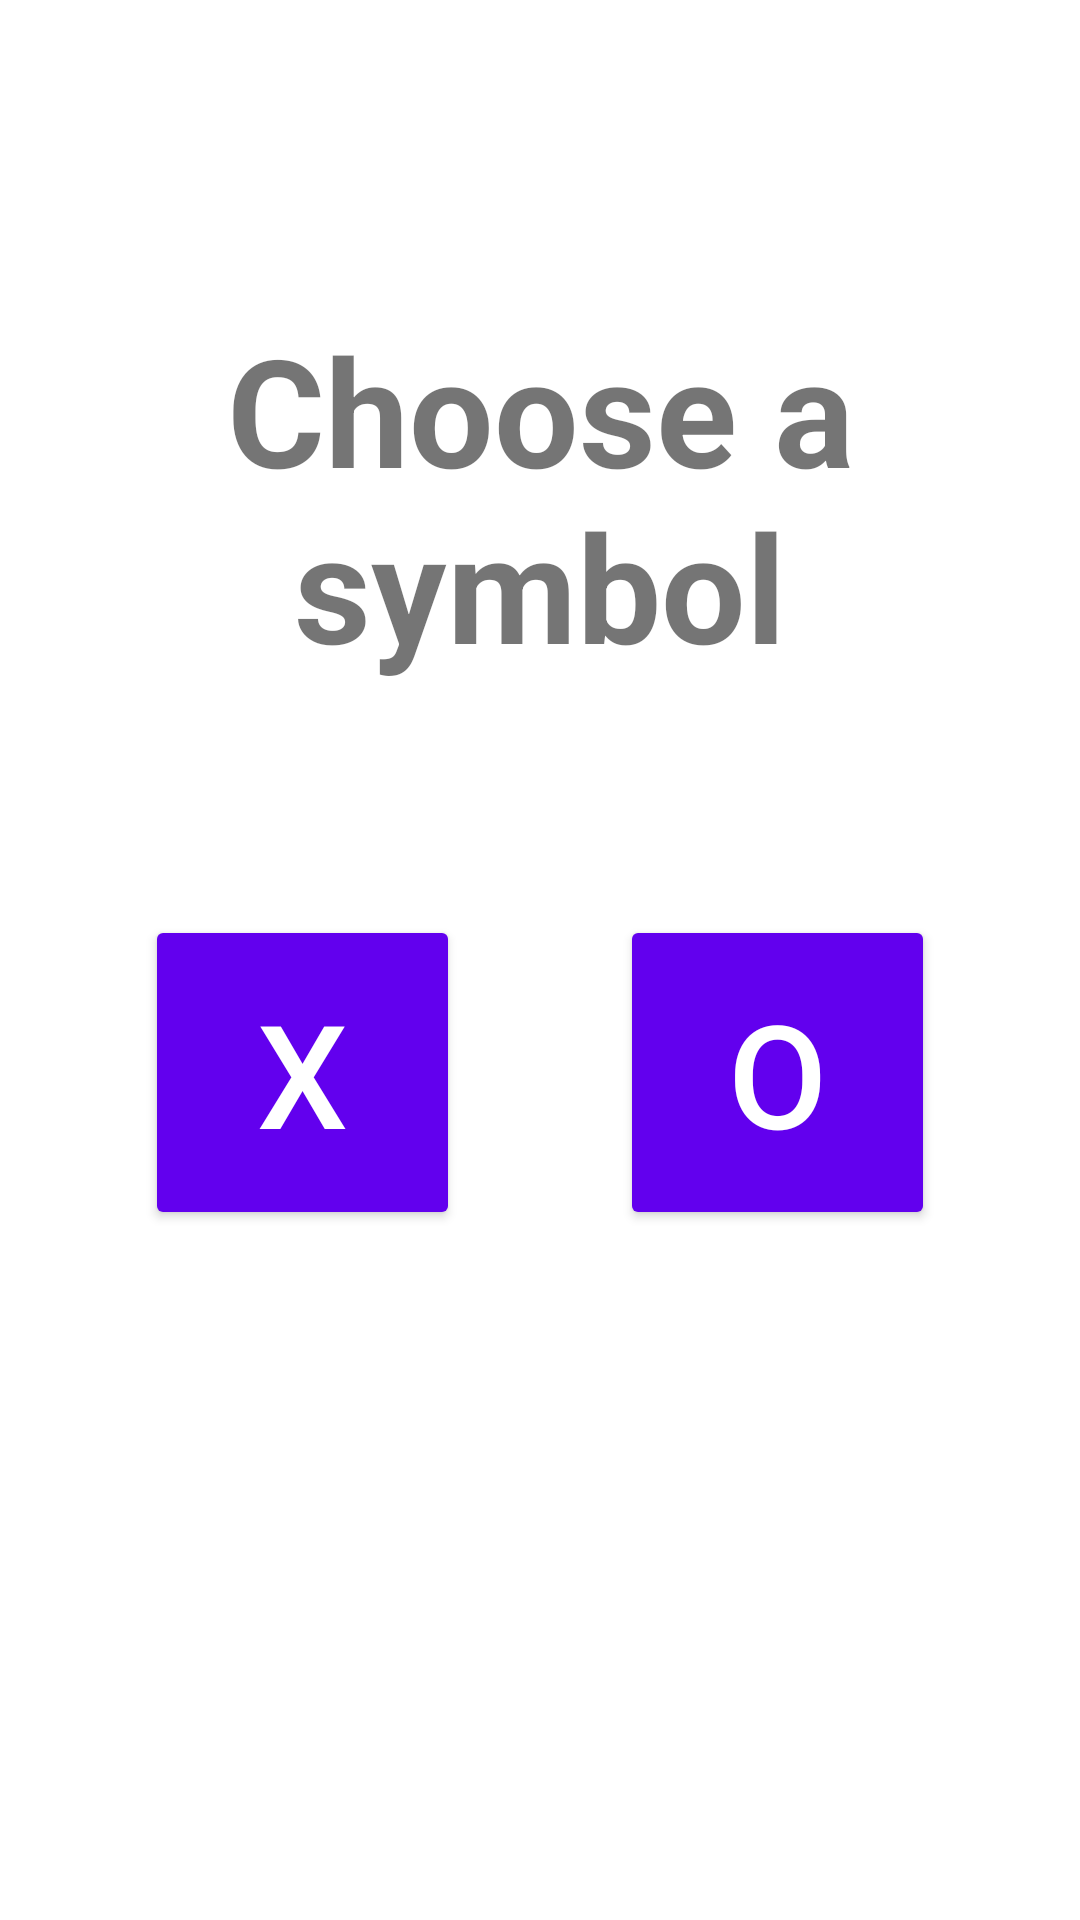

This screen was rendered from an Android layout file. Write that file and the resources it references.
<!-- AndroidManifest.xml: application theme Theme.TicTacToe -->
<!-- res/layout/fragment_choose_symbol.xml -->
<?xml version="1.0" encoding="utf-8"?>
<androidx.constraintlayout.widget.ConstraintLayout xmlns:android="http://schemas.android.com/apk/res/android"
    xmlns:app="http://schemas.android.com/apk/res-auto"
    xmlns:tools="http://schemas.android.com/tools"
    android:layout_width="match_parent"
    android:layout_height="match_parent"
    tools:context=".GameModes.AgainstJeffGame.ChooseSymbolFragment">

    
    <TextView
        android:id="@+id/choose_a_symbol_text"
        android:layout_width="0dp"
        android:layout_height="wrap_content"
        android:layout_marginStart="16dp"
        android:layout_marginLeft="16dp"
        android:layout_marginEnd="16dp"
        android:layout_marginRight="16dp"
        android:gravity="center"
        android:text="@string/choose_a_symbol"
        android:textSize="50sp"
        android:textStyle="bold"
        app:layout_constraintBottom_toBottomOf="parent"
        app:layout_constraintEnd_toEndOf="parent"
        app:layout_constraintStart_toStartOf="parent"
        app:layout_constraintTop_toTopOf="parent"
        app:layout_constraintVertical_bias="0.20" />

    <Button
        android:id="@+id/choice_x_button"
        style="@style/gridButton_style"
        android:layout_width="wrap_content"
        android:layout_height="wrap_content"
        android:text="@string/x_value"
        android:textColor="@color/design_default_color_on_primary"
        app:backgroundTint="@color/design_default_color_primary"
        app:layout_constraintBottom_toBottomOf="parent"
        app:layout_constraintEnd_toStartOf="@+id/choice_o_button"
        app:layout_constraintHorizontal_bias="0.5"
        app:layout_constraintStart_toStartOf="parent"
        app:layout_constraintTop_toBottomOf="@+id/choose_a_symbol_text"
        app:layout_constraintVertical_bias="0.25" />

    <Button
        android:id="@+id/choice_o_button"
        style="@style/gridButton_style"
        android:layout_width="wrap_content"
        android:layout_height="wrap_content"
        android:text="@string/o_value"
        android:textColor="@color/design_default_color_on_primary"
        app:backgroundTint="@color/design_default_color_primary"
        app:layout_constraintBottom_toBottomOf="parent"
        app:layout_constraintEnd_toEndOf="parent"
        app:layout_constraintHorizontal_bias="0.5"
        app:layout_constraintStart_toEndOf="@+id/choice_x_button"
        app:layout_constraintTop_toBottomOf="@+id/choose_a_symbol_text"
        app:layout_constraintVertical_bias="0.25" />

</androidx.constraintlayout.widget.ConstraintLayout>
<!-- resources referenced by this layout -->
<resources>
  <string name="choose_a_symbol">Choose a symbol</string>
  <string name="o_value">O</string>
  <string name="x_value">X</string>
  <style name="gridButton_style">
          <item name="android:width">105dp</item>
          <item name="android:height">105dp</item>
          <item name="backgroundTint">#1DFFFFFF</item>
          <item name="android:layout_marginLeft">5dp</item>
          <item name="android:layout_marginRight">5dp</item>
          <item name="android:textColor">?attr/colorPrimary</item>
          <item name="android:textSize">48dp</item>
      </style>
  <style name="Theme.TicTacToe" parent="Theme.MaterialComponents.DayNight.DarkActionBar">
          
          <item name="colorPrimary">@color/purple_500</item>
          <item name="colorPrimaryVariant">@color/purple_700</item>
          <item name="colorOnPrimary">@color/white</item>
          
          <item name="colorSecondary">@color/teal_200</item>
          <item name="colorSecondaryVariant">@color/teal_700</item>
          <item name="colorOnSecondary">@color/black</item>
          
          <item name="android:statusBarColor" tools:targetApi="l">?attr/colorOnPrimary</item>
          <item name="android:navigationBarColor" tools:targetApi="l">?attr/colorOnPrimary</item>
          
      </style>
  <!-- not gathered from this repository: default colours our renderer supplied (Android Studio template values) -->
  <color name="purple_500">#FF6200EE</color>
  <color name="purple_700">#FF3700B3</color>
  <color name="teal_200">#FF03DAC5</color>
  <color name="teal_700">#FF018786</color>
  <color name="black">#FF000000</color>
  <color name="white">#FFFFFFFF</color>
</resources>
